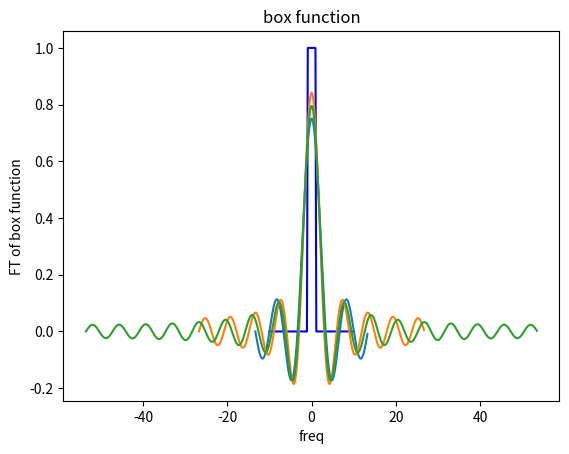

Write the Python code that produced this figure.
# Author : Koshvendra Singh
# Date   : 05/06/2020
# Description : fourer transform of box function

import numpy as np
import matplotlib.pyplot as plt

# definig box function
def box_func(x):
    if np.absolute(x)<1:
        return (1)
    else:
        return(0)
    

# plotting box function
x=np.linspace(-10,10,100)
y=[]
for i in range(len(x)):
    y.append(box_func(x[i]))

plt.plot(x,y,'b')
plt.xlabel('x')
plt.ylabel('y')
plt.title('box function')
plt.show()


for i in range(3):
    num=2**(8+i)               # for different sampling rates
    t=np.linspace(-30,30,num)
    dt=t[1]-t[0]               # reolution in position space
    box=[]
    for i in range(len(t)):
        box.append(box_func(t[i]))
        
    ft_box=np.fft.fft(box,norm='ortho')
    freq=2*np.pi*np.fft.fftfreq(len(t),dt)
    factor=np.exp(-1j*freq*t[0])
    ft_box=dt*np.sqrt(len(t)/(2*np.pi))*factor*ft_box

    freq=np.fft.fftshift(freq)              # shifted frequency
    ft_box=np.fft.fftshift(ft_box)          # shifted fourier transform
    
    # plotting
    plt.plot(freq,np.real(ft_box))
    plt.xlabel('freq')
    plt.ylabel('FT of box function')
    plt.show()
